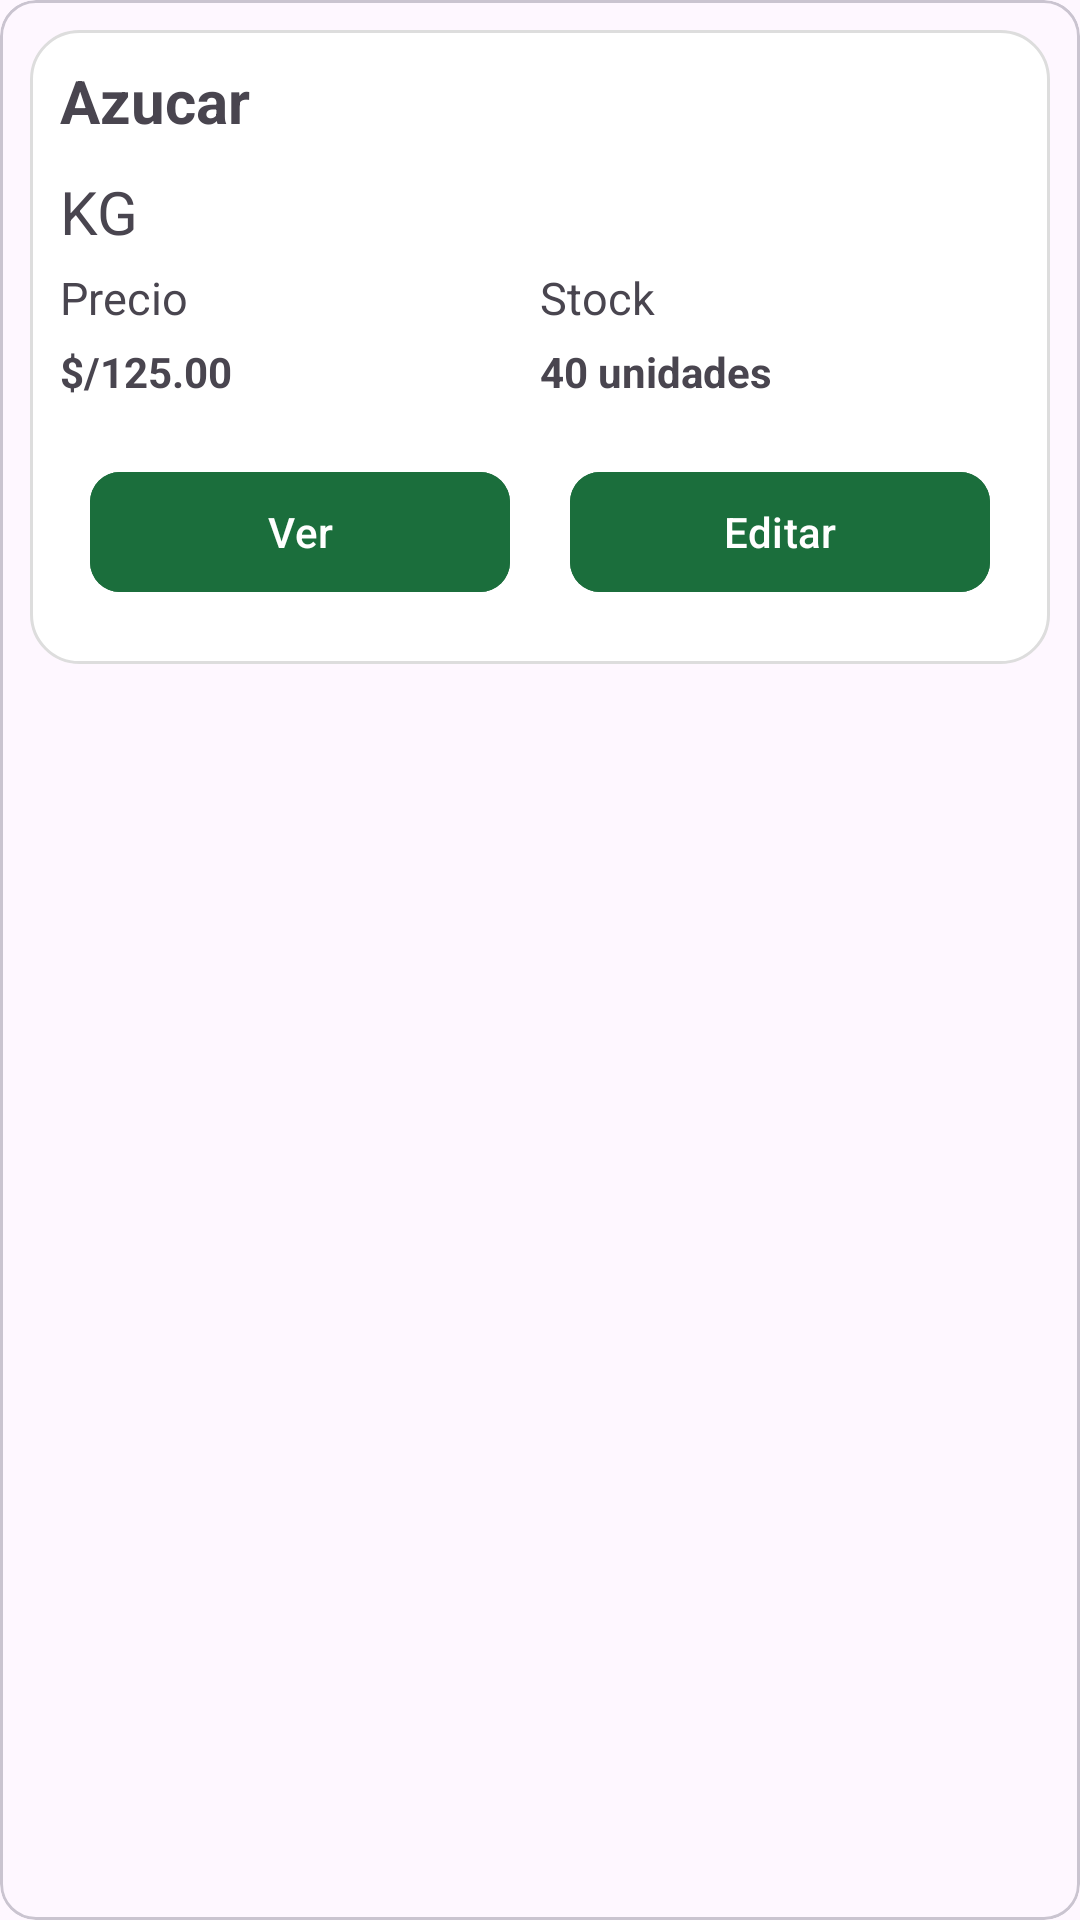

Write the Android layout XML for this screen, with the resource values it uses.
<!-- AndroidManifest.xml: application theme Theme.ProyectoInventario -->
<!-- res/layout/inventario_item.xml -->
<?xml version="1.0" encoding="utf-8"?>
<com.google.android.material.card.MaterialCardView xmlns:android="http://schemas.android.com/apk/res/android"
    android:layout_width="match_parent"
    android:layout_height="wrap_content"
    xmlns:app="http://schemas.android.com/apk/res-auto">

    <LinearLayout
        android:layout_width="match_parent"
        android:layout_height="wrap_content"
        android:orientation="vertical"
        android:background="@drawable/bg_shadow"
        android:layout_margin="10dp"
        >

        <TextView
            android:layout_width="match_parent"
            android:layout_height="wrap_content"
            android:textSize="20sp"
            android:text="Azucar"
            android:id="@+id/tvNombreProducto"
            android:textStyle="bold"
            />

        <TextView
            android:layout_width="match_parent"
            android:layout_height="wrap_content"
            android:textSize="20sp"
            android:text="KG"
            android:id="@+id/tvUnidadMedida"
            android:layout_marginTop="10dp"
            />

        <LinearLayout
            android:layout_width="match_parent"
            android:layout_height="wrap_content"
            android:layout_marginTop="5dp"
            android:orientation="horizontal">

            <LinearLayout
                android:layout_width="0dp"
                android:layout_height="wrap_content"
                android:layout_weight="1"
                android:orientation="vertical">

                <TextView
                    android:layout_width="match_parent"
                    android:layout_height="wrap_content"
                    android:text="Precio"
                    android:textSize="15sp"/>

                <TextView
                    android:layout_width="match_parent"
                    android:layout_height="wrap_content"
                    android:text="$/125.00"
                    android:layout_marginTop="5dp"
                    android:textStyle="bold"
                    android:id="@+id/tvPrecioProducto"/>
            </LinearLayout>

            <LinearLayout
                android:layout_width="0dp"
                android:layout_height="wrap_content"
                android:layout_weight="1"
                android:orientation="vertical">

                <TextView
                    android:layout_width="match_parent"
                    android:layout_height="wrap_content"
                    android:text="Stock"
                    android:textSize="15sp"/>

                <TextView
                    android:layout_width="match_parent"
                    android:layout_height="wrap_content"
                    android:text="40 unidades"
                    android:layout_marginTop="5dp"
                    android:textStyle="bold"
                    android:id="@+id/tvStockProducto"/>
            </LinearLayout>
        </LinearLayout>

        <LinearLayout
            android:layout_width="match_parent"
            android:layout_height="wrap_content"
            android:layout_marginTop="10dp"
            android:orientation="horizontal"
            >

            <com.google.android.material.button.MaterialButton
                android:layout_width="0dp"
                android:layout_height="wrap_content"
                android:layout_weight="1"
                android:text="Ver"
                android:backgroundTint="@color/primaryColor"
                app:cornerRadius="10dp"
                android:layout_margin="10dp"
                android:id="@+id/btnVerProducto"/>

            <com.google.android.material.button.MaterialButton
                android:layout_width="0dp"
                android:layout_height="wrap_content"
                android:layout_weight="1"
                android:text="Editar"
                android:layout_margin="10dp"
                app:cornerRadius="10dp"
                android:backgroundTint="@color/primaryColor"
                android:id="@+id/btnEditarProducto"/>
        </LinearLayout>
    </LinearLayout>
</com.google.android.material.card.MaterialCardView>
<!-- resources referenced by this layout -->
<resources>
  <color name="primaryColor">#1B6E3C</color>
  <!-- drawable bg_shadow (drawable) -->
  <?xml version="1.0" encoding="utf-8"?>
  <shape xmlns:android="http://schemas.android.com/apk/res/android">
  
      <solid android:color="@android:color/white"/>
  
      <corners
          android:radius="16dp"/>
  
      <stroke
          android:width="1dp"
          android:color="#DDDDDD"/>
  
      <padding
          android:left="10dp"
          android:right="10dp"
          android:top="10dp"
          android:bottom="10dp"/>
  
  </shape>
  <style name="Theme.ProyectoInventario" parent="Base.Theme.ProyectoInventario" />
  <style name="Base.Theme.ProyectoInventario" parent="Theme.Material3.DayNight.NoActionBar">
          
          
      </style>
</resources>
